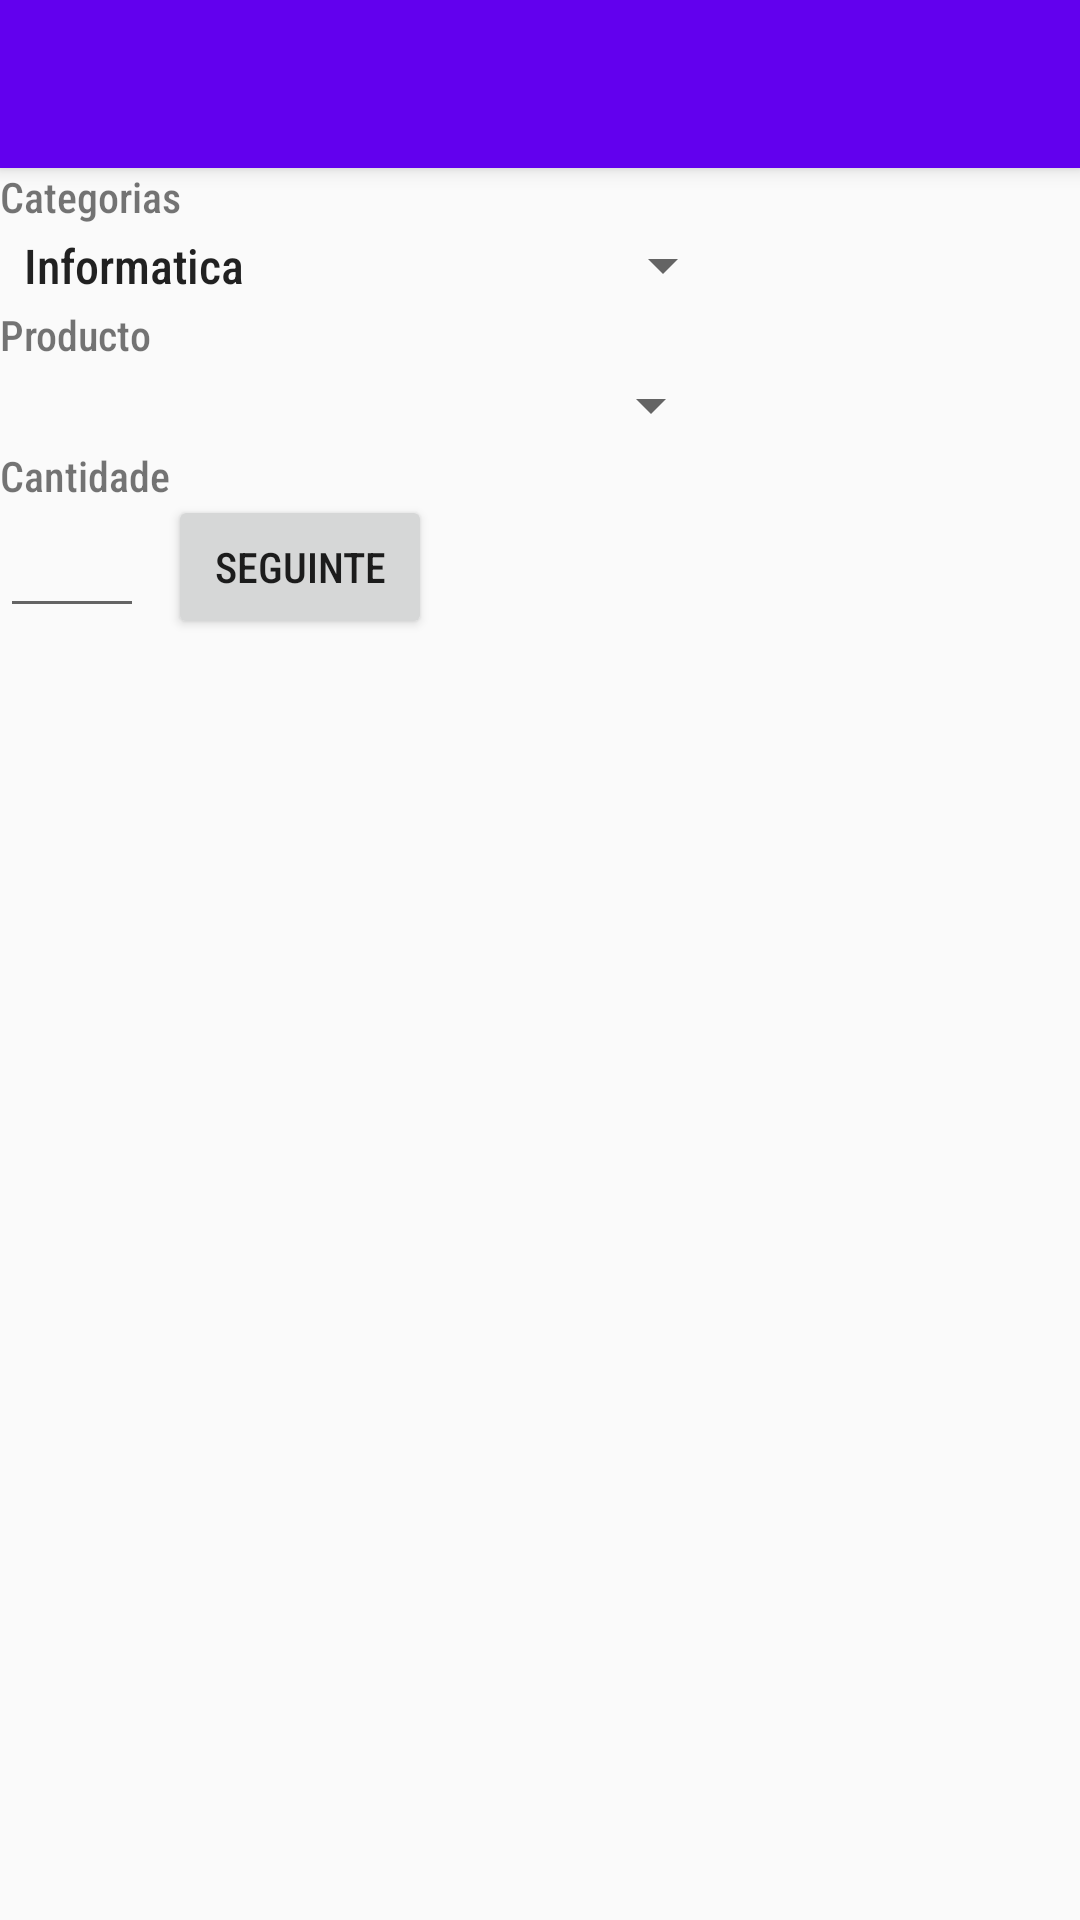

Write the Android layout XML for this screen, with the resource values it uses.
<!-- AndroidManifest.xml: application theme AppTheme -->
<!-- res/layout/activity__pedido.xml -->
<?xml version="1.0" encoding="utf-8"?>
<ScrollView xmlns:android="http://schemas.android.com/apk/res/android"
    xmlns:app="http://schemas.android.com/apk/res-auto"
    xmlns:tools="http://schemas.android.com/tools"
    android:layout_width="match_parent"
    android:layout_height="match_parent"
    tools:context=".Activity_Pedido">
<androidx.constraintlayout.widget.ConstraintLayout xmlns:android="http://schemas.android.com/apk/res/android"
    xmlns:app="http://schemas.android.com/apk/res-auto"
    xmlns:tools="http://schemas.android.com/tools"
    android:layout_width="match_parent"
    android:layout_height="match_parent"
    tools:context=".Activity_Pedido">
    <androidx.appcompat.widget.Toolbar
        android:id="@+id/appbar"
        android:layout_width="match_parent"
        android:layout_height="wrap_content"
        android:background="?attr/colorPrimary"
        android:elevation="4dp"
        android:minHeight="?attr/actionBarSize"
        android:theme="@style/ThemeOverlay.AppCompat.Dark.ActionBar"
        app:layout_constraintTop_toTopOf="parent"
        app:popupTheme="@style/ThemeOverlay.AppCompat.Light" />
    <Spinner
        android:id="@+id/spinnerCategorias"
        android:layout_width="245dp"
        android:layout_height="27dp"
        android:entries="@array/categoria"
        app:layout_constraintStart_toStartOf="parent"
        app:layout_constraintTop_toBottomOf="@+id/txtViewCategorias" />

    <TextView
        android:id="@+id/txtViewCategorias"
        android:layout_width="0dp"
        android:layout_height="wrap_content"
        android:text="@string/pedidos_txtCategorias"
        app:layout_constraintStart_toStartOf="parent"
        app:layout_constraintTop_toBottomOf="@id/appbar" />

    <TextView
        android:id="@+id/txtViewProducto"
        android:layout_width="wrap_content"
        android:layout_height="wrap_content"
        android:text="@string/pedidos_txtProducto"
        app:layout_constraintStart_toStartOf="parent"
        app:layout_constraintTop_toBottomOf="@+id/spinnerCategorias" />

    <Spinner
        android:id="@+id/spinnerProductos"
        android:layout_width="241dp"
        android:layout_height="28dp"
        app:layout_constraintStart_toStartOf="parent"
        app:layout_constraintTop_toBottomOf="@+id/txtViewProducto" />

    <TextView
        android:id="@+id/txtCantidade"
        android:layout_width="wrap_content"
        android:layout_height="wrap_content"
        android:text="@string/pedido_txtCantidade"
        app:layout_constraintStart_toStartOf="parent"
        app:layout_constraintTop_toBottomOf="@+id/spinnerProductos" />

    <EditText
        android:id="@+id/editTextCantidade"
        android:layout_width="48dp"
        android:layout_height="0dp"
        android:digits="12345"
        android:ems="10"
        android:inputType="number"
        android:maxLength="1"
        app:layout_constraintStart_toStartOf="parent"
        app:layout_constraintTop_toBottomOf="@+id/txtCantidade" />

    <Button
        android:id="@+id/btSeguinte_Pedidos"
        android:layout_width="wrap_content"
        android:layout_height="wrap_content"
        android:layout_marginStart="8dp"
        android:layout_marginTop="16dp"
        android:text="@string/pedido_txtSeguinte"
        app:layout_constraintStart_toEndOf="@+id/editTextCantidade"
        app:layout_constraintTop_toBottomOf="@+id/spinnerProductos" />

</androidx.constraintlayout.widget.ConstraintLayout>
</ScrollView>
<!-- resources referenced by this layout -->
<resources>
  <string-array name="categoria">
          <item>Informatica</item>
          <item>Electronica</item>
          <item>Móviles</item>
      </string-array>
  <string name="pedido_txtCantidade">Cantidade</string>
  <string name="pedido_txtSeguinte">Seguinte</string>
  <string name="pedidos_txtCategorias">Categorias</string>
  <string name="pedidos_txtProducto">Producto</string>
  <style name="AppTheme" parent="Theme.AppCompat.Light.NoActionBar">
          
          <item name="colorPrimary">@color/colorPrimary</item>
          <item name="colorPrimaryDark">@color/colorPrimaryDark</item>
          <item name="colorAccent">@color/colorAccent</item>
          <item name="android:fontFamily">sans-serif-condensed-medium</item>
      </style>
  <!-- not gathered from this repository: default colours our renderer supplied (Android Studio template values) -->
  <color name="colorPrimary">#FF6200EE</color>
  <color name="colorPrimaryDark">#FF3700B3</color>
  <color name="colorAccent">#FF03DAC5</color>
</resources>
